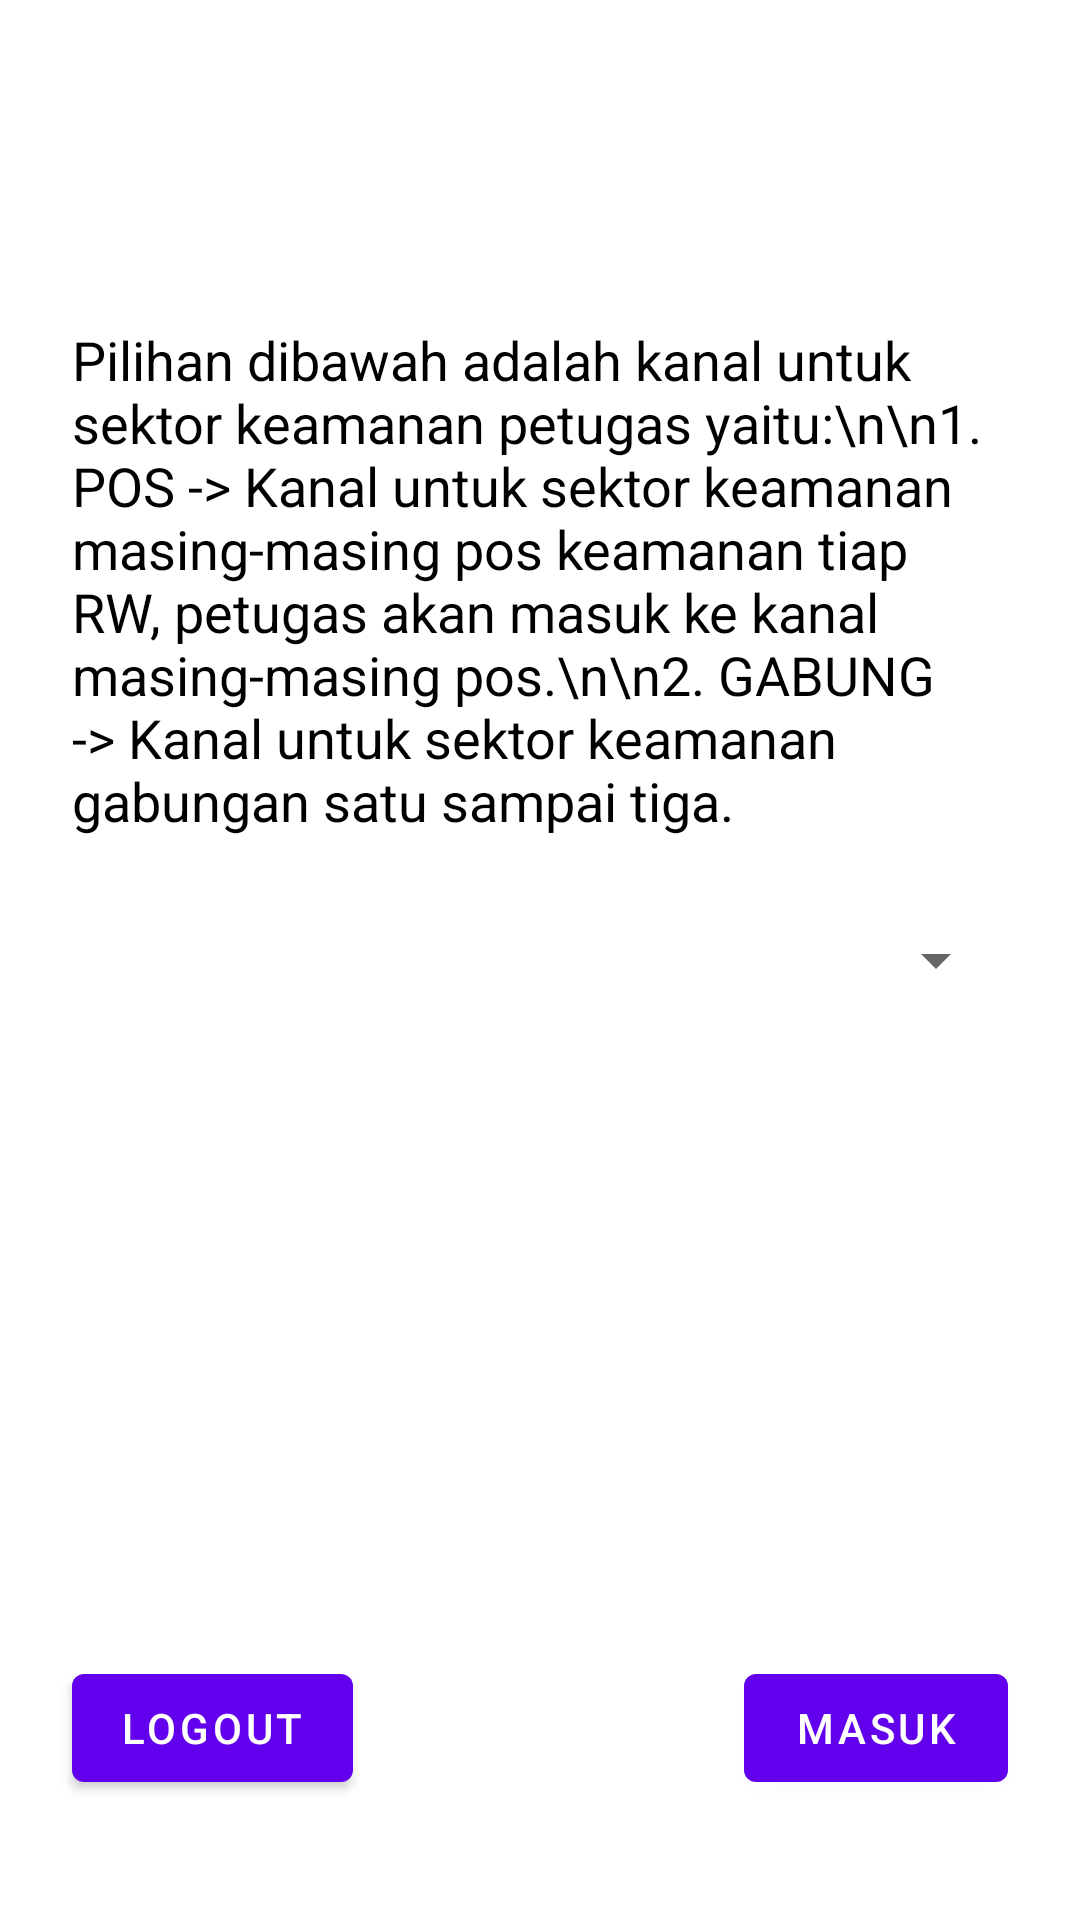

Produce the Android XML layout that renders to this screen, including the resource entries it uses.
<!-- AndroidManifest.xml: activity theme Theme.Arling.ActionBar -->
<!-- res/layout/activity_sector.xml -->
<?xml version="1.0" encoding="utf-8"?>
<androidx.constraintlayout.widget.ConstraintLayout xmlns:android="http://schemas.android.com/apk/res/android"
    xmlns:app="http://schemas.android.com/apk/res-auto"
    android:layout_width="match_parent"
    android:layout_height="match_parent">

    <TextView
        android:id="@+id/textView"
        android:layout_width="wrap_content"
        android:layout_height="0dp"
        android:textColor="@color/black"
        android:gravity="bottom"
        android:textSize="18sp"
        android:padding="24dp"
        android:scrollbars="vertical"
        android:text="Pilihan dibawah adalah kanal untuk sektor keamanan petugas yaitu:\n\n1. POS -> Kanal untuk sektor keamanan masing-masing pos keamanan tiap RW, petugas akan masuk ke kanal masing-masing pos.\n\n2. GABUNG -> Kanal untuk sektor keamanan gabungan satu sampai tiga."
        app:layout_constraintBottom_toTopOf="@+id/spinner_layout"
        app:layout_constraintEnd_toEndOf="parent"
        app:layout_constraintStart_toStartOf="parent"
        app:layout_constraintTop_toTopOf="parent" />

    <LinearLayout
        android:id="@+id/spinner_layout"
        android:layout_width="0dp"
        android:layout_height="wrap_content"
        android:layout_marginHorizontal="24dp"
        android:background="@drawable/text_box_light"
        android:paddingVertical="5dp"
        app:layout_constraintBottom_toBottomOf="parent"
        app:layout_constraintEnd_toEndOf="parent"
        app:layout_constraintStart_toStartOf="parent"
        app:layout_constraintTop_toTopOf="parent">

        <Spinner
            android:id="@+id/sektor_spinner"
            android:layout_width="match_parent"
            android:layout_height="wrap_content" />

    </LinearLayout>

    <Button
        android:id="@+id/button_logout"
        android:layout_width="wrap_content"
        android:layout_height="wrap_content"
        android:layout_marginStart="24dp"
        android:layout_marginBottom="40dp"
        android:text="Logout"
        app:layout_constraintBottom_toBottomOf="parent"
        app:layout_constraintStart_toStartOf="parent" />

    <Button
        android:id="@+id/button_masuk"
        android:layout_width="wrap_content"
        android:layout_height="wrap_content"
        android:layout_marginEnd="24dp"
        android:layout_marginBottom="40dp"
        android:text="Masuk"
        app:layout_constraintBottom_toBottomOf="parent"
        app:layout_constraintEnd_toEndOf="parent" />


</androidx.constraintlayout.widget.ConstraintLayout>
<!-- resources referenced by this layout -->
<resources>
  <color name="black">#FF000000</color>
  <style name="Theme.Arling.ActionBar" parent="Theme.Arling">
          <item name="actionBarTheme">@style/ThemeOverlay.AppCompat.Dark.ActionBar</item>
          <item name="windowActionBar">true</item>
          <item name="windowNoTitle">false</item>
      </style>
  <style name="Theme.Arling" parent="Theme.MaterialComponents.DayNight.NoActionBar">
          
          <item name="colorPrimary">@color/purple_500</item>
          <item name="colorPrimaryVariant">@color/purple_700</item>
          <item name="colorOnPrimary">@color/white</item>
          
          <item name="colorSecondary">@color/teal_200</item>
          <item name="colorSecondaryVariant">@color/teal_700</item>
          <item name="colorOnSecondary">@color/black</item>
          
          <item name="android:statusBarColor" tools:targetApi="l">?attr/colorPrimaryVariant</item>
          
          <item name="android:dropDownListViewStyle">@style/SpinnerStyle</item>
      </style>
  <color name="purple_500">#FF6200EE</color>
  <color name="purple_700">#FF3700B3</color>
  <color name="white">#FFFFFFFF</color>
  <color name="teal_200">#FF03DAC5</color>
  <color name="teal_700">#FF018786</color>
  <style name="SpinnerStyle" parent="Widget.AppCompat.ListView.DropDown">
          <item name="android:background">@color/colorAccent</item>
          <item name="android:divider">#d1d1d1</item>
          <item name="android:dividerHeight">0.5dp</item>
      </style>
  <!-- not gathered from this repository: default colours our renderer supplied (Android Studio template values) -->
  <color name="colorAccent">#FF03DAC5</color>
</resources>
